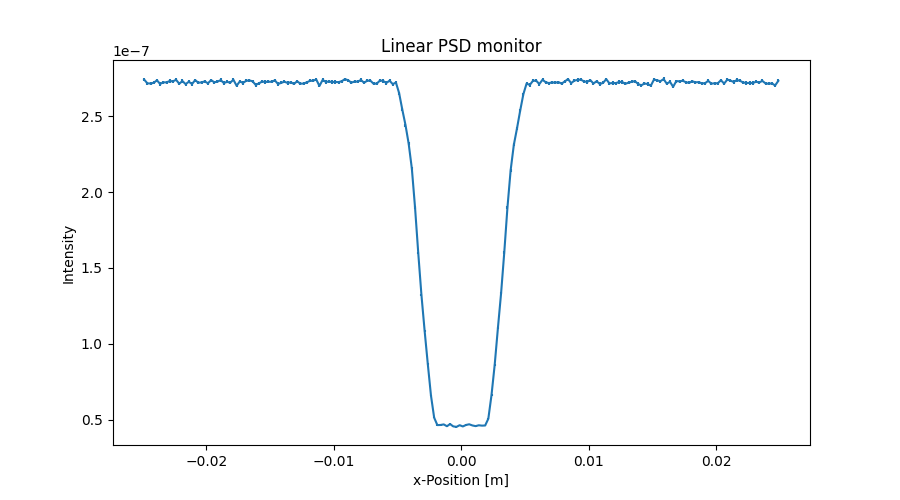

The table this chart was drawn from, first rows:
x_axis, Intensity, Error
-2.487500000000000128e-02, 2.741353434000000195e-07, 1.047134067999999926e-09
-2.462500000000000105e-02, 2.716995472000000188e-07, 1.042472223000000017e-09
-2.437500000000000083e-02, 2.715837090000000083e-07, 1.042250294000000021e-09
-2.412500000000000061e-02, 2.720678662999999737e-07, 1.043179243000000071e-09
-2.387500000000000039e-02, 2.736879897000000136e-07, 1.046280981999999938e-09
-2.362500000000000017e-02, 2.712922491000000165e-07, 1.041691891000000036e-09
-2.337499999999999994e-02, 2.723525576000000082e-07, 1.043725665000000100e-09
-2.312499999999999972e-02, 2.723205726999999949e-07, 1.043664976999999912e-09
-2.287499999999999950e-02, 2.732327096999999908e-07, 1.045411727000000033e-09
-2.262499999999999928e-02, 2.730048609999999740e-07, 1.044976024000000077e-09
-2.237499999999999906e-02, 2.740170242000000089e-07, 1.046911698000000095e-09
-2.212499999999999883e-02, 2.714493066000000060e-07, 1.041995395999999922e-09
-2.187499999999999861e-02, 2.732093930000000176e-07, 1.045368425999999936e-09
-2.162499999999999839e-02, 2.711576577999999854e-07, 1.041436155000000009e-09
-2.137500000000000164e-02, 2.727538899999999799e-07, 1.044497003999999911e-09
-2.112500000000000142e-02, 2.712659169000000101e-07, 1.041644534999999970e-09
-2.087500000000000119e-02, 2.738060147999999949e-07, 1.046510423999999922e-09
-2.062500000000000097e-02, 2.720742170999999930e-07, 1.043195921000000044e-09
-2.037500000000000075e-02, 2.723703810000000021e-07, 1.043763885999999901e-09
-2.012500000000000053e-02, 2.729624934000000011e-07, 1.044898056999999989e-09
-1.987500000000000031e-02, 2.717389853000000058e-07, 1.042553489999999916e-09
-1.962500000000000008e-02, 2.737707824000000069e-07, 1.046444581000000035e-09
-1.937499999999999986e-02, 2.724069816999999879e-07, 1.043835166999999942e-09
-1.912499999999999964e-02, 2.727954001000000186e-07, 1.044578924999999994e-09
-1.887499999999999942e-02, 2.738392112000000089e-07, 1.046576174999999937e-09
-1.862499999999999920e-02, 2.718676073999999936e-07, 1.042801748999999951e-09
-1.837499999999999897e-02, 2.726395386999999951e-07, 1.044281720000000048e-09
-1.812499999999999875e-02, 2.721637156000000229e-07, 1.043370367999999992e-09
-1.787499999999999853e-02, 2.740517607000000192e-07, 1.046983321000000088e-09
-1.762499999999999831e-02, 2.701321603999999782e-07, 1.039469237999999965e-09
-1.737500000000000155e-02, 2.729243474999999794e-07, 1.044827614000000083e-09
-1.712500000000000133e-02, 2.719602549000000115e-07, 1.042981322999999970e-09
-1.687500000000000111e-02, 2.733323015999999790e-07, 1.045609110999999980e-09
-1.662500000000000089e-02, 2.736405368000000062e-07, 1.046198617999999930e-09
-1.637500000000000067e-02, 2.730447639999999851e-07, 1.045059197000000029e-09
-1.612500000000000044e-02, 2.706489899999999939e-07, 1.040464373000000003e-09
-1.587500000000000022e-02, 2.716888598000000233e-07, 1.042461931999999938e-09
-1.562500000000000000e-02, 2.728331848999999798e-07, 1.044654717999999951e-09
-1.537499999999999978e-02, 2.726044902999999863e-07, 1.044216579000000062e-09
-1.512499999999999956e-02, 2.727291853000000010e-07, 1.044456532000000071e-09
-1.487499999999999933e-02, 2.727252948000000231e-07, 1.044449308999999927e-09
-1.462500000000000085e-02, 2.736573924000000258e-07, 1.046232832000000099e-09
-1.437500000000000062e-02, 2.712535815999999873e-07, 1.041627885999999982e-09
-1.412500000000000040e-02, 2.720096293000000011e-07, 1.043078633000000011e-09
-1.387500000000000018e-02, 2.727737436000000221e-07, 1.044542937999999970e-09
-1.362499999999999996e-02, 2.719338456000000219e-07, 1.042933721000000007e-09
-1.337499999999999974e-02, 2.723621825000000141e-07, 1.043754647999999984e-09
-1.312499999999999951e-02, 2.713300758000000027e-07, 1.041775699000000026e-09
-1.287499999999999929e-02, 2.730341404999999885e-07, 1.045042164000000026e-09
-1.262500000000000080e-02, 2.714944151000000007e-07, 1.042091215999999944e-09
-1.237500000000000058e-02, 2.715463670000000228e-07, 1.042191410999999912e-09
-1.212500000000000036e-02, 2.723424262000000178e-07, 1.043718070000000078e-09
-1.187500000000000014e-02, 2.733066635000000236e-07, 1.045563955999999938e-09
-1.162499999999999992e-02, 2.734387230999999871e-07, 1.045816764000000033e-09
-1.137499999999999969e-02, 2.741748098999999824e-07, 1.047223663000000031e-09
-1.112499999999999947e-02, 2.699949333000000102e-07, 1.039210624000000021e-09
-1.087499999999999925e-02, 2.739429688999999785e-07, 1.046781196999999912e-09
-1.062500000000000076e-02, 2.726191855999999938e-07, 1.044248811999999947e-09
-1.037500000000000054e-02, 2.728550129000000161e-07, 1.044700964000000035e-09
-1.012500000000000032e-02, 2.725231199999999964e-07, 1.044065566999999975e-09
... 140 more rows
